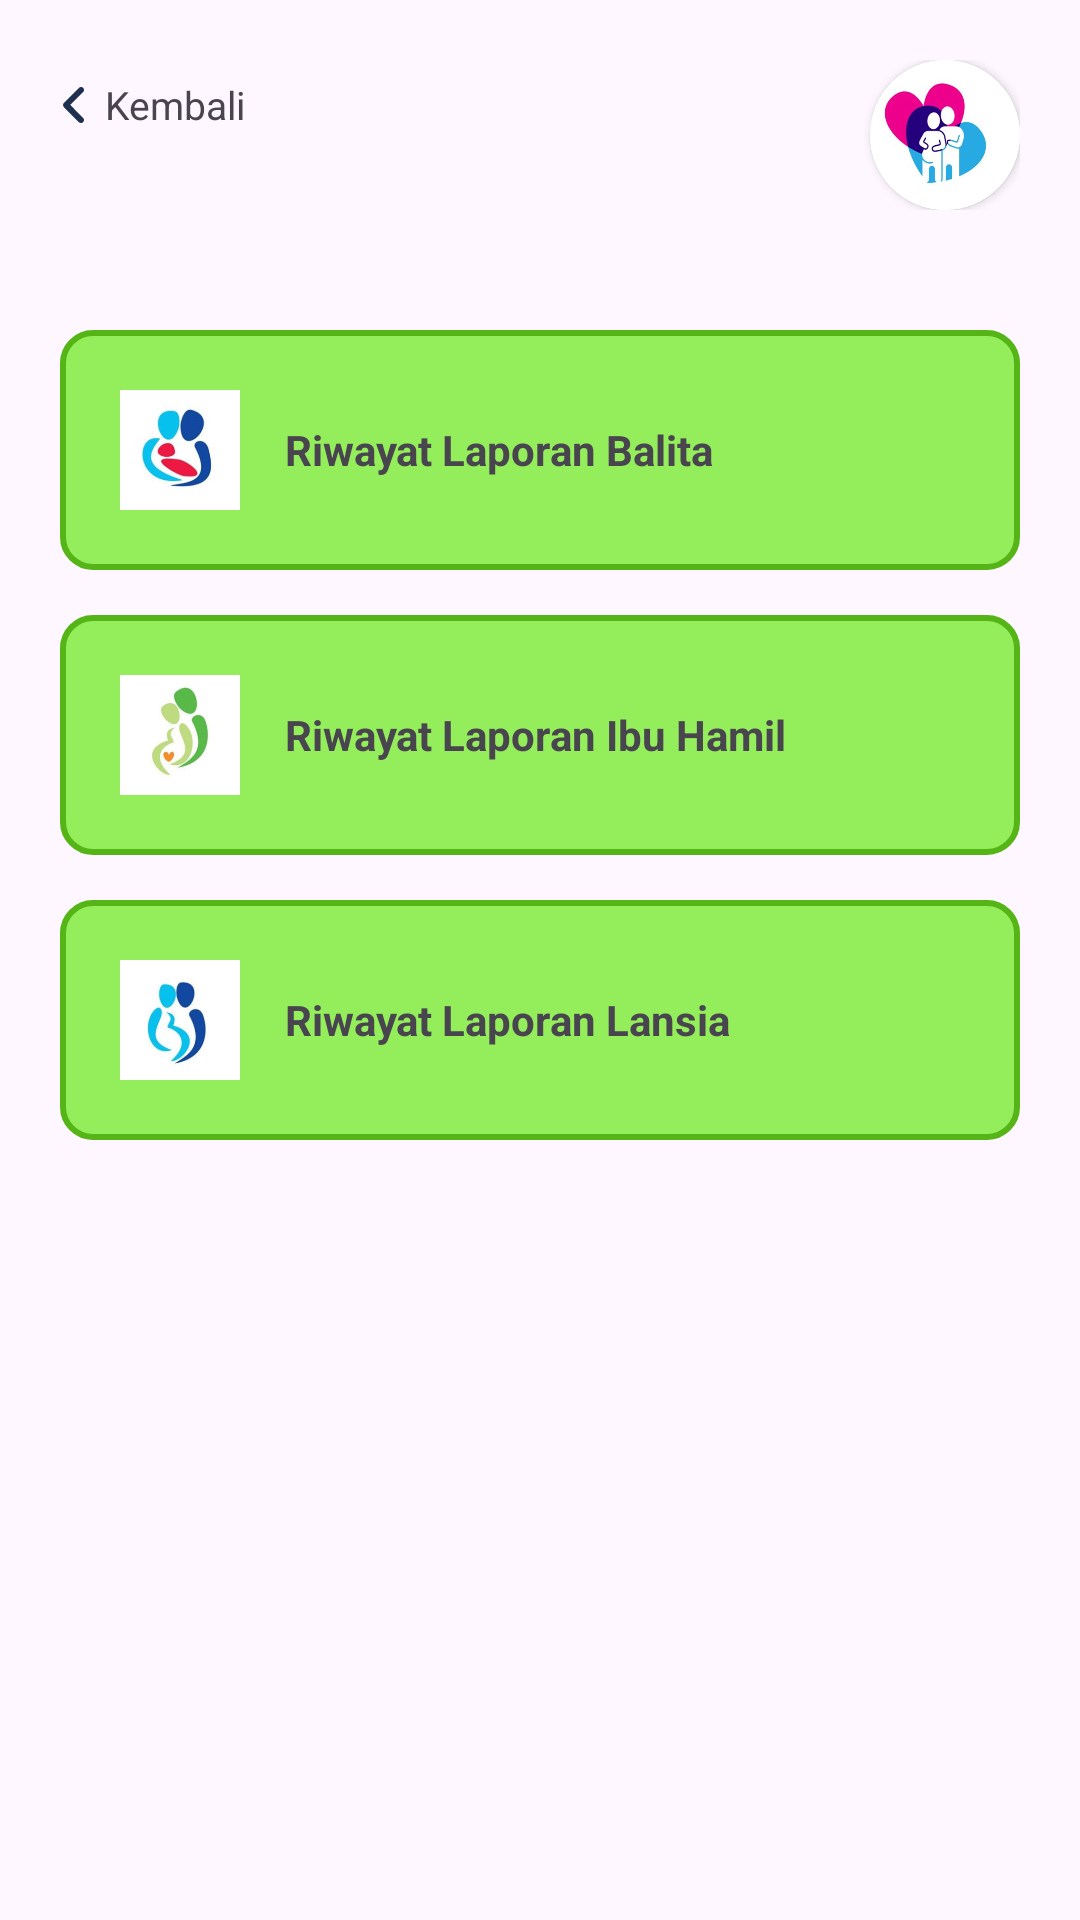

Write the Android layout XML for this screen, with the resource values it uses.
<!-- AndroidManifest.xml: application theme Theme.MyPuskesmas -->
<!-- res/layout/activity_list_type_laporan.xml -->
<?xml version="1.0" encoding="utf-8"?>
<androidx.constraintlayout.widget.ConstraintLayout xmlns:android="http://schemas.android.com/apk/res/android"
    xmlns:app="http://schemas.android.com/apk/res-auto"
    xmlns:tools="http://schemas.android.com/tools"
    android:layout_width="match_parent"
    android:layout_height="match_parent"
    tools:context=".menu.riwayatLaporan.ListTypeLaporanActivity">
    <LinearLayout
        android:id="@+id/linearLayout"
        android:layout_width="match_parent"
        android:layout_height="wrap_content"
        android:orientation="horizontal"
        android:padding="20dp"
        app:layout_constraintEnd_toEndOf="parent"
        app:layout_constraintStart_toStartOf="parent"
        app:layout_constraintTop_toTopOf="parent">

        <LinearLayout

            android:id="@+id/btnBack"
            android:layout_width="0dp"
            android:layout_height="wrap_content"
            android:orientation="horizontal"
            android:layout_weight="1">
            <LinearLayout
                android:layout_width="wrap_content"
                android:layout_height="wrap_content"
                android:orientation="horizontal">

                <ImageView
                    android:layout_width="10dp"
                    android:layout_height="30dp"
                    android:src="@drawable/icon_right"
                    android:rotation="180"/>

                <TextView
                    android:layout_width="wrap_content"
                    android:layout_height="wrap_content"
                    android:layout_gravity="center"
                    android:layout_marginLeft="5dp"
                    android:text="Kembali"
                    android:textSize="13dp"
                    tools:ignore="TextSizeCheck" />
            </LinearLayout>
        </LinearLayout>

        <androidx.cardview.widget.CardView
            android:layout_width="50dp"
            android:layout_height="50dp"
            android:background="@drawable/icon_user"
            app:cardCornerRadius="50dp">

            <ImageView
                android:id="@+id/profil.img"
                android:layout_width="match_parent"
                android:layout_height="match_parent"
                android:scaleType="centerCrop"
                android:src="@drawable/icon_user"
                tools:ignore="ContentDescription" />
        </androidx.cardview.widget.CardView>


    </LinearLayout>

    <LinearLayout
        android:layout_width="match_parent"
        android:layout_height="wrap_content"
        android:orientation="vertical"
        android:padding="20dp"
        app:layout_constraintEnd_toEndOf="parent"
        app:layout_constraintStart_toStartOf="parent"
        app:layout_constraintTop_toBottomOf="@+id/linearLayout">
        <LinearLayout
            android:id="@+id/btnBalita"
            android:layout_width="match_parent"
            android:layout_height="wrap_content"
            android:paddingHorizontal="20dp"
            android:paddingVertical="20dp"
            android:background="@drawable/bg_buttonmenu"
            android:orientation="horizontal">
            <ImageView
                android:layout_width="40dp"
                android:layout_height="40dp"
                android:src="@drawable/icon_balita"/>
            <TextView
                android:layout_width="0dp"
                android:layout_height="wrap_content"
                android:layout_weight="1"
                android:textStyle="bold"
                android:layout_gravity="center"
                android:layout_marginLeft="15dp"
                android:text="Riwayat Laporan Balita"/>
        </LinearLayout>
        <LinearLayout
            android:id="@+id/btnBumil"
            android:layout_marginTop="15dp"
            android:layout_width="match_parent"
            android:layout_height="wrap_content"
            android:paddingHorizontal="20dp"
            android:paddingVertical="20dp"
            android:background="@drawable/bg_buttonmenu"
            android:orientation="horizontal">
            <ImageView
                android:layout_width="40dp"
                android:layout_height="40dp"
                android:src="@drawable/icon_ibu_hamil"/>
            <TextView
                android:layout_width="0dp"
                android:layout_height="wrap_content"
                android:layout_weight="1"
                android:textStyle="bold"
                android:layout_gravity="center"
                android:layout_marginLeft="15dp"
                android:text="Riwayat Laporan Ibu Hamil"/>
        </LinearLayout>
        <LinearLayout
            android:id="@+id/btnLansia"
            android:layout_marginTop="15dp"
            android:layout_width="match_parent"
            android:layout_height="wrap_content"
            android:paddingHorizontal="20dp"
            android:paddingVertical="20dp"
            android:background="@drawable/bg_buttonmenu"
            android:orientation="horizontal">
            <ImageView
                android:layout_width="40dp"
                android:layout_height="40dp"
                android:src="@drawable/icon_lansia"/>
            <TextView
                android:layout_width="0dp"
                android:layout_height="wrap_content"
                android:layout_weight="1"
                android:textStyle="bold"
                android:layout_gravity="center"
                android:layout_marginLeft="15dp"
                android:text="Riwayat Laporan Lansia"/>
        </LinearLayout>
    </LinearLayout>
</androidx.constraintlayout.widget.ConstraintLayout>
<!-- resources referenced by this layout -->
<resources>
  <!-- drawable bg_buttonmenu (drawable) -->
  <shape xmlns:android="http://schemas.android.com/apk/res/android">
      <solid android:color="@color/color4" /> 
      <corners android:radius="10dp" />
      <stroke
          android:width="2dp"
          android:color="@color/color3" />
  </shape>
  <!-- drawable icon_balita: png bitmap (drawable, 55721 bytes) -->
  <!-- drawable icon_ibu_hamil: png bitmap (drawable, 37673 bytes) -->
  <!-- drawable icon_lansia: png bitmap (drawable, 42319 bytes) -->
  <!-- drawable icon_right (drawable) -->
  <vector xmlns:android="http://schemas.android.com/apk/res/android"
      android:width="10dp"
      android:height="16dp"
      android:viewportWidth="320"
      android:viewportHeight="512">
    <path
        android:pathData="M278.6,233.4c12.5,12.5 12.5,32.8 0,45.3l-160,160c-12.5,12.5 -32.8,12.5 -45.3,0s-12.5,-32.8 0,-45.3L210.7,256 73.4,118.6c-12.5,-12.5 -12.5,-32.8 0,-45.3s32.8,-12.5 45.3,0l160,160z"
        android:fillColor="#1E3050"/>
  </vector>
  <!-- drawable icon_user: png bitmap (drawable, 70041 bytes) -->
  <style name="Theme.MyPuskesmas" parent="Base.Theme.MyPuskesmas" />
  <color name="color4">#94ED5A</color>
  <color name="color3">#55B517</color>
  <style name="Base.Theme.MyPuskesmas" parent="Theme.Material3.DayNight.NoActionBar">
          
          
      </style>
</resources>
